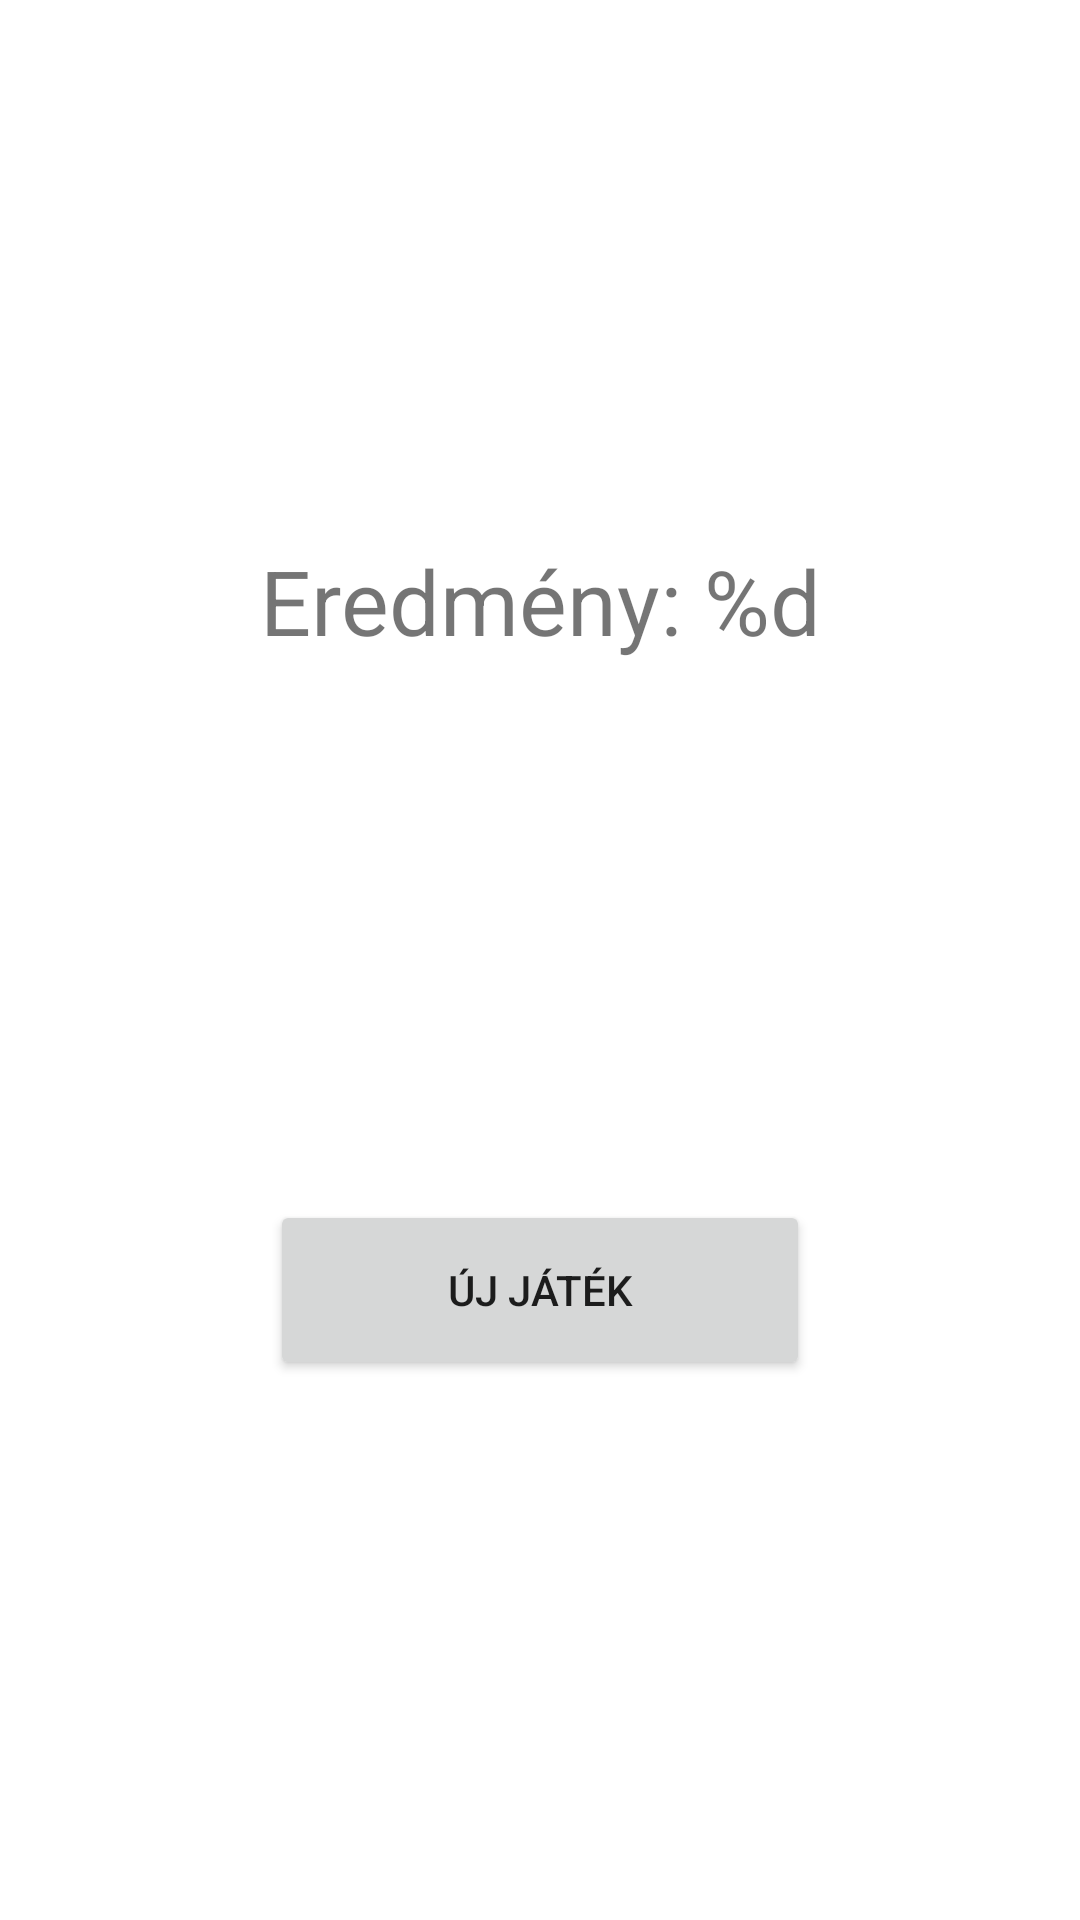

Produce the Android XML layout that renders to this screen, including the resource entries it uses.
<!-- AndroidManifest.xml: application theme Theme.Jump -->
<!-- res/layout/end_game_fragment.xml -->
<?xml version="1.0" encoding="utf-8"?>
<androidx.constraintlayout.widget.ConstraintLayout
    xmlns:android="http://schemas.android.com/apk/res/android"
    xmlns:tools="http://schemas.android.com/tools"
    xmlns:app="http://schemas.android.com/apk/res-auto"
    android:layout_width="match_parent"
    android:layout_height="match_parent"
    tools:context=".fragment.EndGameFragment">

    <TextView
        android:id="@+id/score"
        android:layout_width="wrap_content"
        android:layout_height="wrap_content"
        android:gravity="center"
        android:text="@string/your_score"
        android:textSize="30sp"
        app:layout_constraintBottom_toTopOf="@+id/endGameButton"
        app:layout_constraintEnd_toEndOf="parent"
        app:layout_constraintStart_toStartOf="parent"
        app:layout_constraintTop_toTopOf="parent" />

    <Button
        android:id="@+id/endGameButton"
        android:layout_width="0dp"
        android:layout_height="60dp"
        android:text="@string/new_game"
        app:layout_constraintBottom_toBottomOf="parent"
        app:layout_constraintEnd_toEndOf="parent"
        app:layout_constraintStart_toStartOf="parent"
        app:layout_constraintTop_toBottomOf="@+id/score"
        app:layout_constraintWidth_percent="0.5" />

</androidx.constraintlayout.widget.ConstraintLayout>
<!-- resources referenced by this layout -->
<resources>
  <string name="new_game">Új játék</string>
  <string name="your_score">Eredmény: %d</string>
  <style name="Theme.Jump" parent="Theme.MaterialComponents.DayNight.DarkActionBar">
          
          <item name="colorPrimary">@color/purple_500</item>
          <item name="colorPrimaryVariant">@color/purple_700</item>
          <item name="colorOnPrimary">@color/white</item>
          
          <item name="colorSecondary">@color/teal_200</item>
          <item name="colorSecondaryVariant">@color/teal_700</item>
          <item name="colorOnSecondary">@color/dark_blue</item>
          
          <item name="android:statusBarColor" tools:targetApi="l">?attr/colorPrimaryVariant</item>
          
      </style>
  <color name="purple_500">#FF6200EE</color>
  <color name="purple_700">#FF3700B3</color>
  <color name="white">#FFFFFFFF</color>
  <color name="teal_200">#FF03DAC5</color>
  <color name="teal_700">#FF018786</color>
  <color name="dark_blue">#151B54</color>
</resources>
